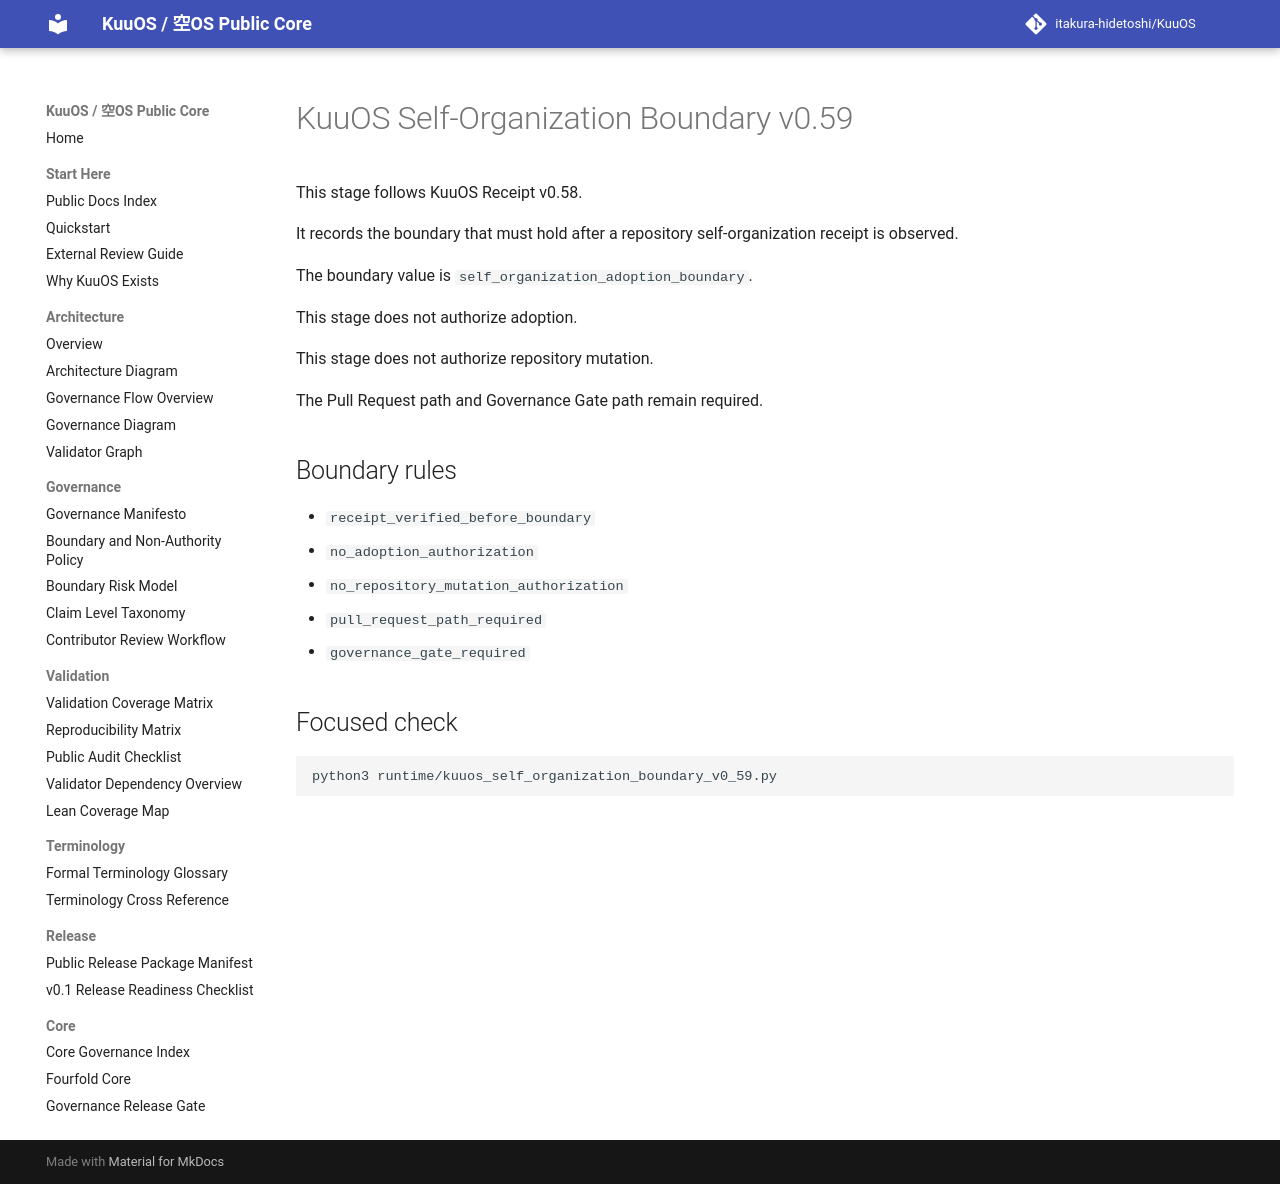

repository: itakura-hidetoshi/KuuOS · page: kuuos_self_organization_boundary_v0_59/index.html · generator: mkdocs

# KuuOS Self-Organization Boundary v0.59

This stage follows KuuOS Receipt v0.58.

It records the boundary that must hold after a repository self-organization receipt is observed.

The boundary value is `self_organization_adoption_boundary`.

This stage does not authorize adoption.

This stage does not authorize repository mutation.

The Pull Request path and Governance Gate path remain required.

## Boundary rules

- `receipt_verified_before_boundary`
- `no_adoption_authorization`
- `no_repository_mutation_authorization`
- `pull_request_path_required`
- `governance_gate_required`

## Focused check

```bash
python3 runtime/kuuos_self_organization_boundary_v0_59.py
```
